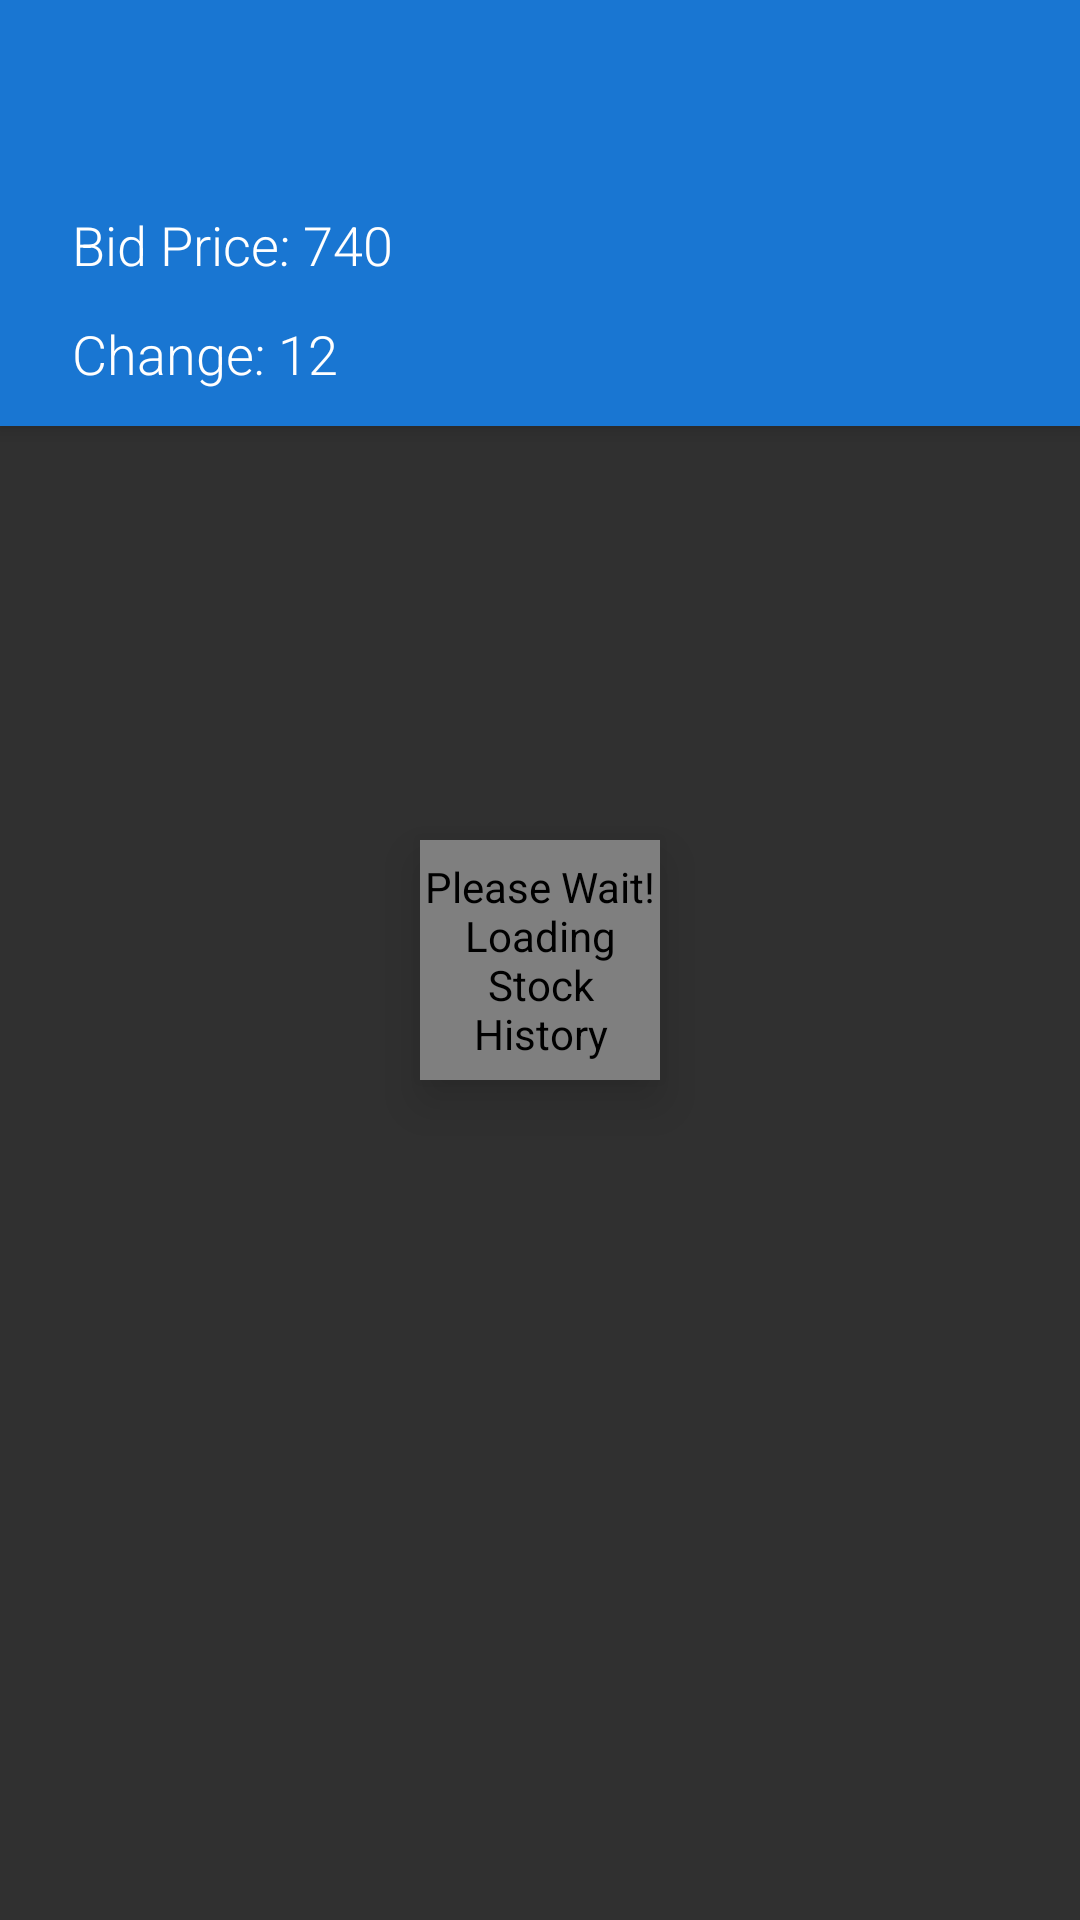

Produce the Android XML layout that renders to this screen, including the resource entries it uses.
<!-- AndroidManifest.xml: application theme AppTheme -->
<!-- res/layout/activity_detail_stock.xml -->
<?xml version="1.0" encoding="utf-8"?>
<RelativeLayout xmlns:android="http://schemas.android.com/apk/res/android"
    xmlns:app="http://schemas.android.com/apk/res-auto"
    xmlns:tools="http://schemas.android.com/tools"
    xmlns:wheel="http://schemas.android.com/apk/res-auto"
    android:layout_width="match_parent"
    android:layout_height="match_parent"
    android:orientation="vertical">

    <android.support.v7.widget.Toolbar
        android:id="@+id/toolbar_detail"
        android:layout_width="match_parent"
        android:layout_height="wrap_content"
        android:background="@color/material_blue_700"
        android:elevation="4dp"
        android:theme="@style/ThemeOverlay.AppCompat.ActionBar"
        app:popupTheme="@style/ThemeOverlay.AppCompat.Light">

        <LinearLayout
            android:layout_width="match_parent"
            android:layout_height="wrap_content"
            android:orientation="vertical"
            android:padding="8dp">

            <TextView
                android:id="@+id/text_symbol"
                android:layout_width="match_parent"
                android:layout_height="wrap_content"
                android:fontFamily="sans-serif-light"
                android:textColor="@color/white"
                android:textSize="40sp" />

            <TextView
                android:id="@+id/text_bidPrice"
                android:layout_width="match_parent"
                android:layout_height="wrap_content"
                android:layout_marginTop="4dp"
                android:fontFamily="sans-serif-light"
                android:paddingBottom="4dp"
                android:paddingTop="4dp"
                android:text="Bid Price: 740"
                android:textColor="@color/white"
                android:textSize="18sp"
                android:textStyle="normal" />

            <TextView
                android:id="@+id/text_percent_change"
                android:layout_width="match_parent"
                android:layout_height="wrap_content"
                android:layout_marginTop="4dp"
                android:fontFamily="sans-serif-light"
                android:paddingBottom="4dp"
                android:paddingTop="4dp"
                android:text="Change: 12"
                android:textColor="@color/white"
                android:textSize="18sp"
                android:textStyle="normal" />

        </LinearLayout>

    </android.support.v7.widget.Toolbar>

    <com.github.mikephil.charting.charts.LineChart
        android:id="@+id/graph_history"
        android:layout_width="match_parent"
        android:layout_height="match_parent"
        android:layout_below="@id/toolbar_detail"
        android:layout_marginBottom="16dp"
        android:layout_marginTop="16dp"
        android:contentDescription="@string/stock_history_graph"
        android:paddingBottom="16dp"
        android:paddingTop="16dp"
        android:visibility="invisible" />

    <com.pnikosis.materialishprogress.ProgressWheel
        android:id="@+id/progress_wheel"
        android:layout_width="80dp"
        android:layout_height="80dp"
        android:layout_centerInParent="true"
        android:contentDescription="@string/progress_loading_stocks_history"
        android:elevation="10dp"
        wheel:matProg_barColor="#5588FF"
        wheel:matProg_progressIndeterminate="true" />

    <TextView
        android:id="@+id/text_error"
        android:layout_width="match_parent"
        android:layout_height="match_parent"
        android:layout_centerInParent="true"
        android:gravity="center"
        android:textColor="@color/white"
        android:textSize="24sp"
        tools:text="@string/no_internet_connection" />

</RelativeLayout>
<!-- resources referenced by this layout -->
<resources>
  <color name="material_blue_700">#1976D2</color>
  <color name="white">#ffffff</color>
  <string name="no_internet_connection">Not connected to internet</string>
  <string name="progress_loading_stocks_history">Please Wait! Loading Stock History</string>
  <string name="stock_history_graph">Stock History Graph</string>
  <style name="AppTheme" parent="Theme.AppCompat">
          <item name="colorPrimary">@color/material_blue_500</item>
          <item name="colorPrimaryDark">@color/md_material_blue_800</item>
          
      </style>
  <color name="material_blue_500">#2196F3</color>
</resources>
